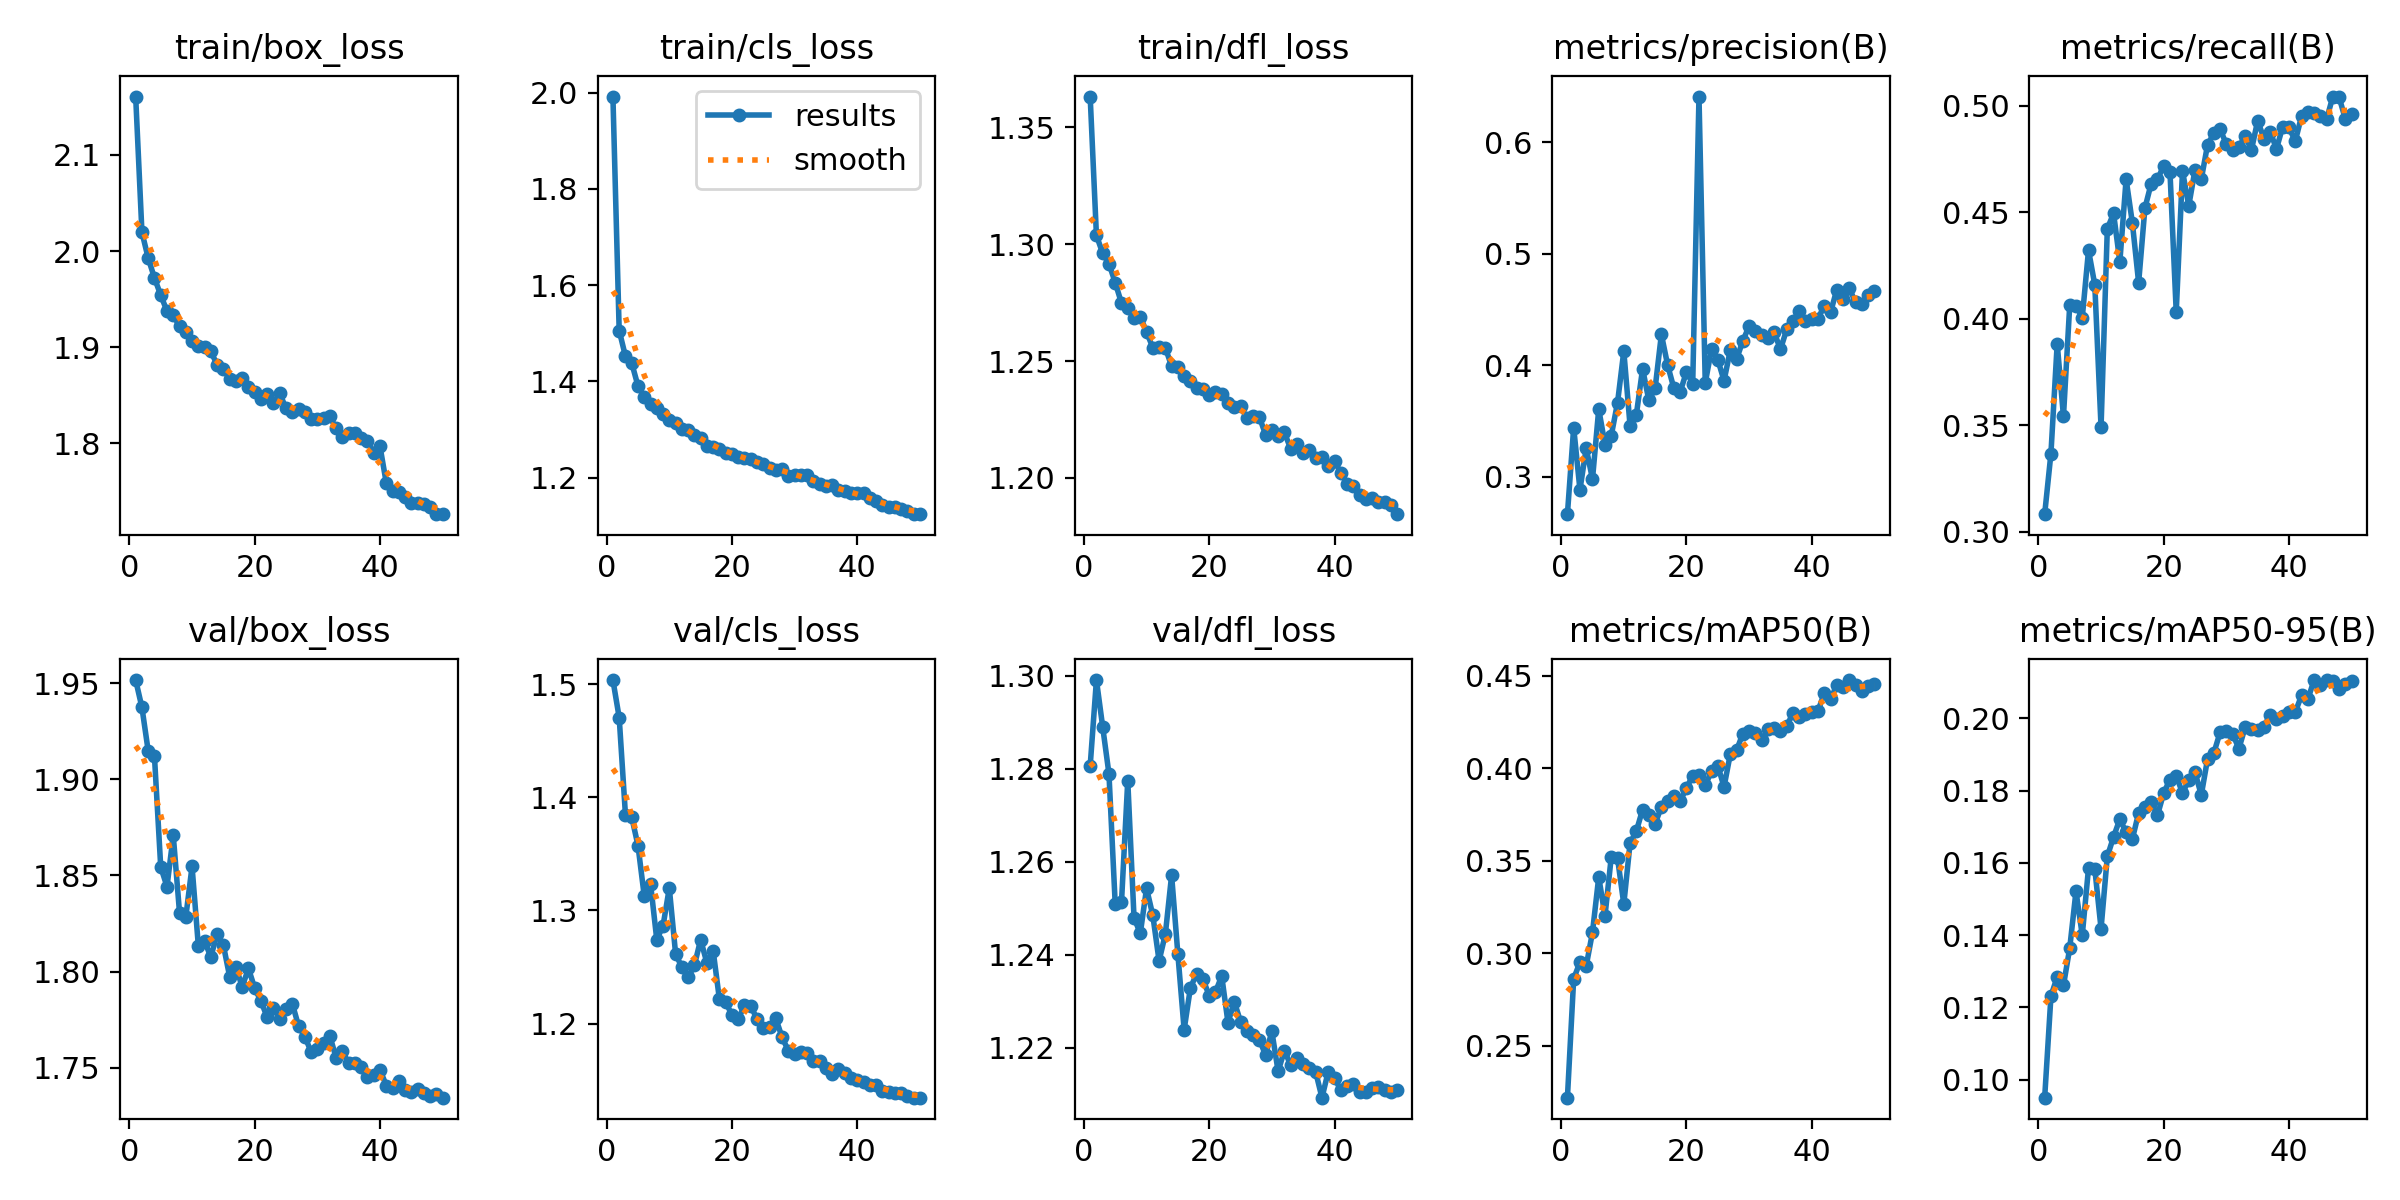

The data file committed next to this chart (first rows):
epoch, time, train/box_loss, train/cls_loss, train/dfl_loss, metrics/precision(B), metrics/recall(B), metrics/mAP50(B), metrics/mAP50-95(B), val/box_loss, val/cls_loss, val/dfl_loss, lr/pg0, lr/pg1, lr/pg2
1, 122.1, 2.161, 1.992, 1.363, 0.2666, 0.3083, 0.222, 0.095, 1.952, 1.504, 1.281, 0.0004161, 0.0004161, 0.0004161
2, 231.8, 2.02, 1.506, 1.304, 0.3443, 0.3368, 0.2862, 0.123, 1.938, 1.471, 1.299, 0.0008163, 0.0008163, 0.0008163
3, 340, 1.993, 1.452, 1.296, 0.2885, 0.3883, 0.2952, 0.1285, 1.915, 1.385, 1.289, 0.0012, 0.0012, 0.0012
4, 447.2, 1.972, 1.438, 1.292, 0.3259, 0.3542, 0.2932, 0.126, 1.912, 1.383, 1.279, 0.001176, 0.001176, 0.001176
5, 554.2, 1.954, 1.39, 1.284, 0.298, 0.4064, 0.3113, 0.1364, 1.854, 1.357, 1.251, 0.001151, 0.001151, 0.001151
6, 669.4, 1.938, 1.368, 1.275, 0.3608, 0.4062, 0.3412, 0.1521, 1.844, 1.313, 1.251, 0.001126, 0.001126, 0.001126
7, 778.3, 1.934, 1.354, 1.273, 0.3289, 0.4005, 0.3203, 0.14, 1.871, 1.324, 1.277, 0.001102, 0.001102, 0.001102
8, 884.2, 1.922, 1.345, 1.269, 0.3372, 0.4322, 0.3521, 0.1585, 1.831, 1.274, 1.248, 0.001077, 0.001077, 0.001077
9, 991.1, 1.916, 1.333, 1.269, 0.3666, 0.416, 0.3514, 0.1584, 1.828, 1.286, 1.245, 0.001052, 0.001052, 0.001052
10, 1096, 1.907, 1.319, 1.262, 0.4128, 0.3492, 0.3266, 0.1418, 1.855, 1.32, 1.254, 0.001027, 0.001027, 0.001027
11, 1203, 1.902, 1.314, 1.256, 0.3459, 0.4423, 0.3595, 0.1618, 1.814, 1.262, 1.248, 0.001002, 0.001002, 0.001002
12, 1308, 1.9, 1.301, 1.256, 0.3558, 0.4494, 0.366, 0.1672, 1.816, 1.25, 1.239, 0.0009778, 0.0009778, 0.0009778
13, 1414, 1.896, 1.299, 1.256, 0.397, 0.4267, 0.3776, 0.1721, 1.808, 1.241, 1.244, 0.000953, 0.000953, 0.000953
14, 1520, 1.882, 1.288, 1.248, 0.3686, 0.4655, 0.3745, 0.1684, 1.82, 1.251, 1.257, 0.0009283, 0.0009283, 0.0009283
15, 1627, 1.878, 1.282, 1.248, 0.3796, 0.445, 0.37, 0.1666, 1.814, 1.274, 1.24, 0.0009035, 0.0009035, 0.0009035
16, 1731, 1.867, 1.266, 1.244, 0.4278, 0.4169, 0.3792, 0.1738, 1.797, 1.254, 1.224, 0.0008787, 0.0008787, 0.0008787
17, 1837, 1.865, 1.263, 1.242, 0.4002, 0.4519, 0.3821, 0.1753, 1.803, 1.264, 1.233, 0.000854, 0.000854, 0.000854
18, 1942, 1.869, 1.259, 1.239, 0.3793, 0.4635, 0.3848, 0.1769, 1.792, 1.221, 1.236, 0.0008293, 0.0008293, 0.0008293
19, 2048, 1.859, 1.252, 1.238, 0.3762, 0.4654, 0.3822, 0.1731, 1.802, 1.219, 1.235, 0.0008045, 0.0008045, 0.0008045
20, 2152, 1.853, 1.25, 1.236, 0.3942, 0.4717, 0.3894, 0.1793, 1.791, 1.208, 1.231, 0.0007797, 0.0007797, 0.0007797
21, 2256, 1.847, 1.243, 1.237, 0.3838, 0.469, 0.396, 0.183, 1.785, 1.204, 1.232, 0.000755, 0.000755, 0.000755
22, 2362, 1.852, 1.24, 1.236, 0.641, 0.4032, 0.3962, 0.1841, 1.776, 1.216, 1.235, 0.0007302, 0.0007302, 0.0007302
23, 2469, 1.842, 1.238, 1.232, 0.3843, 0.4693, 0.3909, 0.1794, 1.781, 1.216, 1.225, 0.0007055, 0.0007055, 0.0007055
24, 2575, 1.852, 1.233, 1.23, 0.4145, 0.453, 0.3983, 0.1828, 1.775, 1.204, 1.23, 0.0006808, 0.0006808, 0.0006808
25, 2679, 1.836, 1.228, 1.231, 0.4052, 0.4699, 0.4015, 0.185, 1.78, 1.196, 1.226, 0.000656, 0.000656, 0.000656
26, 2783, 1.833, 1.221, 1.226, 0.3863, 0.4655, 0.39, 0.1788, 1.783, 1.197, 1.224, 0.0006312, 0.0006312, 0.0006312
27, 2888, 1.835, 1.215, 1.227, 0.4138, 0.4816, 0.4077, 0.1887, 1.772, 1.205, 1.223, 0.0006065, 0.0006065, 0.0006065
28, 2993, 1.833, 1.217, 1.226, 0.4056, 0.487, 0.4098, 0.1904, 1.766, 1.188, 1.222, 0.0005818, 0.0005818, 0.0005818
29, 3098, 1.826, 1.203, 1.219, 0.422, 0.4889, 0.4187, 0.1961, 1.758, 1.176, 1.218, 0.000557, 0.000557, 0.000557
30, 3203, 1.825, 1.206, 1.221, 0.4352, 0.4819, 0.4199, 0.1965, 1.76, 1.173, 1.224, 0.0005322, 0.0005322, 0.0005322
31, 3308, 1.827, 1.205, 1.218, 0.4312, 0.479, 0.419, 0.1957, 1.763, 1.175, 1.215, 0.0005075, 0.0005075, 0.0005075
32, 3412, 1.828, 1.205, 1.219, 0.4276, 0.4804, 0.4153, 0.1916, 1.766, 1.173, 1.219, 0.0004827, 0.0004827, 0.0004827
33, 3634, 1.816, 1.194, 1.213, 0.4249, 0.4859, 0.4212, 0.1975, 1.755, 1.167, 1.216, 0.000458, 0.000458, 0.000458
34, 3744, 1.807, 1.186, 1.215, 0.4299, 0.4792, 0.4218, 0.1971, 1.758, 1.167, 1.218, 0.0004332, 0.0004332, 0.0004332
35, 3847, 1.81, 1.182, 1.211, 0.4143, 0.493, 0.4202, 0.1966, 1.752, 1.16, 1.217, 0.0004085, 0.0004085, 0.0004085
36, 3950, 1.811, 1.185, 1.212, 0.4322, 0.4845, 0.4228, 0.1977, 1.752, 1.155, 1.216, 0.0003837, 0.0003837, 0.0003837
37, 4055, 1.805, 1.173, 1.208, 0.4398, 0.4878, 0.4299, 0.201, 1.751, 1.16, 1.215, 0.000359, 0.000359, 0.000359
38, 4159, 1.803, 1.173, 1.209, 0.4486, 0.4797, 0.4279, 0.1999, 1.745, 1.157, 1.209, 0.0003343, 0.0003343, 0.0003343
39, 4264, 1.79, 1.168, 1.205, 0.4399, 0.4902, 0.4293, 0.2007, 1.746, 1.152, 1.215, 0.0003095, 0.0003095, 0.0003095
40, 4372, 1.797, 1.168, 1.207, 0.4413, 0.4898, 0.4305, 0.2017, 1.749, 1.15, 1.214, 0.0002848, 0.0002848, 0.0002848
41, 4474, 1.759, 1.168, 1.202, 0.4419, 0.4833, 0.4311, 0.2017, 1.741, 1.148, 1.211, 0.00026, 0.00026, 0.00026
42, 4573, 1.751, 1.158, 1.198, 0.4534, 0.4951, 0.4405, 0.2063, 1.74, 1.146, 1.212, 0.0002352, 0.0002352, 0.0002352
43, 4672, 1.75, 1.152, 1.197, 0.4475, 0.4971, 0.4372, 0.2052, 1.743, 1.145, 1.212, 0.0002105, 0.0002105, 0.0002105
44, 4771, 1.745, 1.143, 1.193, 0.4679, 0.4963, 0.4451, 0.2105, 1.738, 1.14, 1.211, 0.0001857, 0.0001857, 0.0001857
45, 4872, 1.739, 1.139, 1.191, 0.4593, 0.4952, 0.4442, 0.2092, 1.737, 1.14, 1.21, 0.000161, 0.000161, 0.000161
46, 4976, 1.738, 1.138, 1.191, 0.469, 0.4936, 0.4477, 0.2106, 1.739, 1.139, 1.211, 0.0001363, 0.0001363, 0.0001363
47, 5077, 1.737, 1.135, 1.19, 0.4564, 0.5043, 0.4448, 0.2103, 1.737, 1.138, 1.212, 0.0001115, 0.0001115, 0.0001115
48, 5176, 1.734, 1.13, 1.19, 0.4547, 0.5039, 0.442, 0.2081, 1.735, 1.136, 1.211, 8.675e-05, 8.675e-05, 8.675e-05
49, 5276, 1.727, 1.124, 1.188, 0.4634, 0.4936, 0.4444, 0.2096, 1.736, 1.134, 1.21, 6.2e-05, 6.2e-05, 6.2e-05
50, 5374, 1.727, 1.124, 1.184, 0.4665, 0.4961, 0.4458, 0.2104, 1.734, 1.135, 1.211, 3.725e-05, 3.725e-05, 3.725e-05
